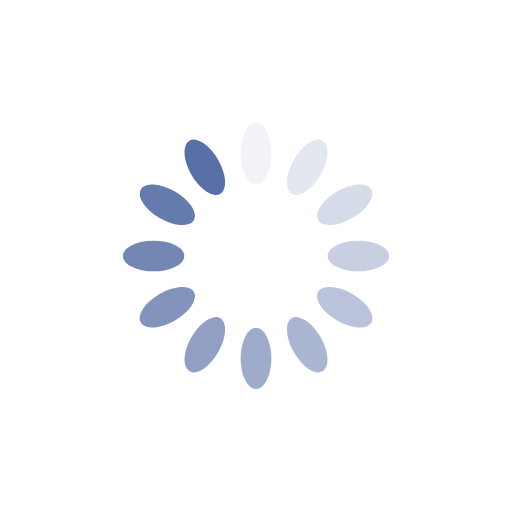
t = 0.00 s
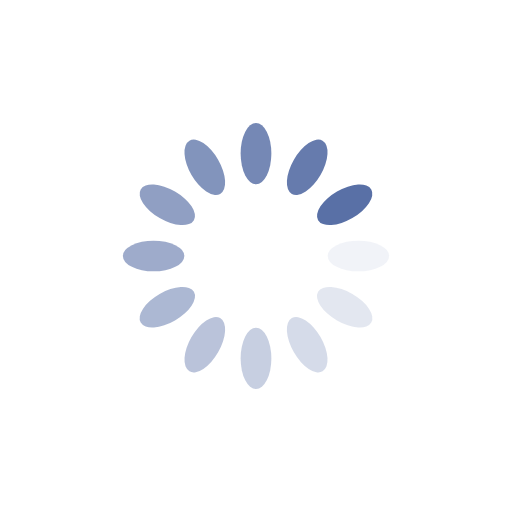
t = 0.25 s
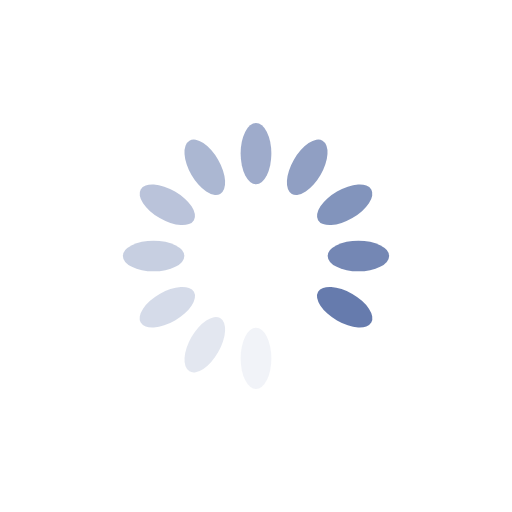
t = 0.50 s
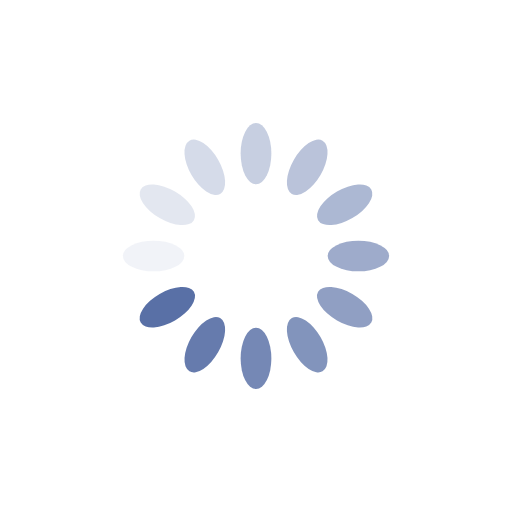
t = 0.74 s

The animated SVG that drew these frames (rendered in a browser with its animation timeline set to each time). Animation: 12 SMIL elements (animate=12); one cycle of 0.99 s, repeats indefinitely.

<svg xmlns="http://www.w3.org/2000/svg" xmlns:xlink="http://www.w3.org/1999/xlink" style="margin:auto;display:block;" width="200px" height="200px" viewBox="0 0 100 100" preserveAspectRatio="xMidYMid">
<g transform="rotate(0 50 50)">
  <rect x="47" y="24" rx="3" ry="6" width="6" height="12" fill="#5970a6">
    <animate attributeName="opacity" values="1;0" keyTimes="0;1" dur="0.9900990099009901s" begin="-0.9075907590759075s" repeatCount="indefinite"></animate>
  </rect>
</g><g transform="rotate(30 50 50)">
  <rect x="47" y="24" rx="3" ry="6" width="6" height="12" fill="#5970a6">
    <animate attributeName="opacity" values="1;0" keyTimes="0;1" dur="0.9900990099009901s" begin="-0.825082508250825s" repeatCount="indefinite"></animate>
  </rect>
</g><g transform="rotate(60 50 50)">
  <rect x="47" y="24" rx="3" ry="6" width="6" height="12" fill="#5970a6">
    <animate attributeName="opacity" values="1;0" keyTimes="0;1" dur="0.9900990099009901s" begin="-0.7425742574257426s" repeatCount="indefinite"></animate>
  </rect>
</g><g transform="rotate(90 50 50)">
  <rect x="47" y="24" rx="3" ry="6" width="6" height="12" fill="#5970a6">
    <animate attributeName="opacity" values="1;0" keyTimes="0;1" dur="0.9900990099009901s" begin="-0.6600660066006601s" repeatCount="indefinite"></animate>
  </rect>
</g><g transform="rotate(120 50 50)">
  <rect x="47" y="24" rx="3" ry="6" width="6" height="12" fill="#5970a6">
    <animate attributeName="opacity" values="1;0" keyTimes="0;1" dur="0.9900990099009901s" begin="-0.5775577557755776s" repeatCount="indefinite"></animate>
  </rect>
</g><g transform="rotate(150 50 50)">
  <rect x="47" y="24" rx="3" ry="6" width="6" height="12" fill="#5970a6">
    <animate attributeName="opacity" values="1;0" keyTimes="0;1" dur="0.9900990099009901s" begin="-0.495049504950495s" repeatCount="indefinite"></animate>
  </rect>
</g><g transform="rotate(180 50 50)">
  <rect x="47" y="24" rx="3" ry="6" width="6" height="12" fill="#5970a6">
    <animate attributeName="opacity" values="1;0" keyTimes="0;1" dur="0.9900990099009901s" begin="-0.4125412541254125s" repeatCount="indefinite"></animate>
  </rect>
</g><g transform="rotate(210 50 50)">
  <rect x="47" y="24" rx="3" ry="6" width="6" height="12" fill="#5970a6">
    <animate attributeName="opacity" values="1;0" keyTimes="0;1" dur="0.9900990099009901s" begin="-0.33003300330033003s" repeatCount="indefinite"></animate>
  </rect>
</g><g transform="rotate(240 50 50)">
  <rect x="47" y="24" rx="3" ry="6" width="6" height="12" fill="#5970a6">
    <animate attributeName="opacity" values="1;0" keyTimes="0;1" dur="0.9900990099009901s" begin="-0.2475247524752475s" repeatCount="indefinite"></animate>
  </rect>
</g><g transform="rotate(270 50 50)">
  <rect x="47" y="24" rx="3" ry="6" width="6" height="12" fill="#5970a6">
    <animate attributeName="opacity" values="1;0" keyTimes="0;1" dur="0.9900990099009901s" begin="-0.16501650165016502s" repeatCount="indefinite"></animate>
  </rect>
</g><g transform="rotate(300 50 50)">
  <rect x="47" y="24" rx="3" ry="6" width="6" height="12" fill="#5970a6">
    <animate attributeName="opacity" values="1;0" keyTimes="0;1" dur="0.9900990099009901s" begin="-0.08250825082508251s" repeatCount="indefinite"></animate>
  </rect>
</g><g transform="rotate(330 50 50)">
  <rect x="47" y="24" rx="3" ry="6" width="6" height="12" fill="#5970a6">
    <animate attributeName="opacity" values="1;0" keyTimes="0;1" dur="0.9900990099009901s" begin="0s" repeatCount="indefinite"></animate>
  </rect>
</g>
</svg>
